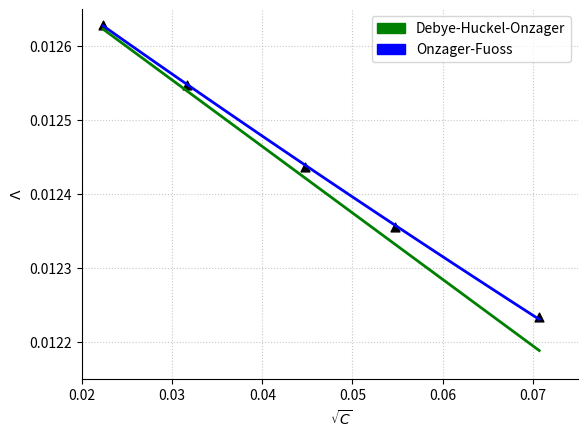

Python code for this plot: (Note: this script raises an exception after producing the figure.)
import matplotlib as mpl
import matplotlib.pyplot as plt
import matplotlib.patches as mpatches
import numpy as np
import scipy as sp

#mpl.rcParams['text.usetex'] = True
#mpl.rcParams['text.latex.unicode'] = True

#mpl.rcParams['font.family'] = 'serif'
#mpl.rcParams['font.serif'] = 'Times'

#mpl.rcParams['figure.titlesize'] = "xx-large"
#mpl.rcParams['legend.fontsize'] = "large"
#mpl.rcParams['axes.labelsize'] = "x-large"
#mpl.rcParams['axes.titlesize'] = "large"

#mpl.rcParams['xtick.labelsize'] = "large"
#mpl.rcParams['ytick.labelsize'] = "large"


# m = [ 0.050, 0.100, 0.500, 1.000, 2.00, 3.000, 4.000, 6.000, 8.000 ]
#rho = [ 1000.97, 1004.95, 1035.58, 1072.76, 1143.24, 1209.32, 1271.44, 1385.25, 1486.63 ]
#c = [ _m * _rho / 1000.0 for _m, _rho in zip( m, rho )]
c = [ 0.0005, 0.001, 0.002, 0.003, 0.005]
c_sqrt = np.sqrt(c)
# lmb1 = [ 0.5636, 1.088, 4.791, 8.750, 15.18, 19.91, 23.20, 26.32, 26.23 ]

#lmb = [ _l / _c for _c, _l in zip( c, lmb1 ) ]
lmb = [ 126.28, 125.47, 124.36, 123.56, 122.34 ]

lmb_0 = 128.24 #[ 128.28, 128.30, 128.37, 128.47, 128.68 ]

temperature = 298.15

eta = 8.937 * 10**(-4) 
eps = 78.3
eps0 = 8.854187817 * 10**(-12) # F / m
boltzmann_constant = 1.38064852 * 10**(-23) # J / k
avogadro = 6.022140857 * 10**(23) # mol-1
electron_charge = 1.6021766208 * 10**(-19) # C

b_e = avogadro * 2 * electron_charge**3 / ( 12 * np.pi * eta ) * np.sqrt( 2 * 10**3 * avogadro / ( eps * eps0 * boltzmann_constant * temperature ) )
print('be: {0}'.format(b_e))
print('2 * be: {0}'.format( 2 * b_e ))

b_p = electron_charge**3 / ( 12 * np.pi * eps * eps0 * boltzmann_constant * temperature ) * np.sqrt( 2 * 10**3 * avogadro / ( eps * eps0 * boltzmann_constant * temperature )) * 0.5 / ( 1 + np.sqrt(0.5) )
print('bp: {0}'.format(b_p))
print('bp * lambda0: {0}'.format( b_p * lmb_0 ))

B = electron_charge * np.sqrt( 2.0 * 10**3 * avogadro / ( eps * eps0 * boltzmann_constant * temperature ))
print('B: {0} * 10**-9'.format( B * 10**(-9) ))

c_dho_sqrt = np.linspace( min(c_sqrt), max(c_sqrt), 100 )
dho = [lmb_0 * 10**(-4) - ( 2 * b_e + b_p * lmb_0 * 10**(-4) ) * _c for _c in c_dho_sqrt ]

a = 4.7 * 10**(-10)
ofu = [lmb_0 * 10**(-4) - b_p * lmb_0 * 10**(-4) * _c - 2 * b_e * _c / (1 + a * B * _c) for _c in c_dho_sqrt]

fig = plt.figure()
ax = fig.add_subplot(1, 1, 1)

lw = 2.0

#ax.spines['left'].set_position('zero')
ax.spines['right'].set_color('none')
#ax.spines['bottom'].set_position('zero')
ax.spines['top'].set_color('none')

ax.xaxis.set_ticks_position('bottom')
ax.yaxis.set_ticks_position('left')

ax.set_xlim( (0.02, 0.075) )
ax.set_ylim( (0.01215, 0.01265) )

label = ax.set_xlabel( r'$\sqrt{C}$', ha='left', va = 'top' )
label = ax.set_ylabel( r'$\Lambda$' )

patch2 = mpatches.Patch( color = 'b', label = 'Onzager-Fuoss' )
patch1 = mpatches.Patch( color = 'g', label = 'Debye-Huckel-Onzager' )

plt.scatter( c_sqrt, [l * 10**(-4) for l in lmb], marker = '^', s = 40, color = 'k' )
plt.plot(c_dho_sqrt, ofu, color = 'b', linewidth = 2.0 )
plt.plot( c_dho_sqrt, dho, color = 'g', linewidth = 2.0 )
plt.grid(linestyle=':', alpha=0.7)
plt.legend(handles = [patch1, patch2])
plt.show()

right_part = [ 2 * b_e * _c_sqrt / ( lmb_0 * 10**(-4) - _lmb *10**(-4) - b_p * lmb_0 * _c_sqrt * 10**(-4)) for _c_sqrt, _lmb in zip( c_sqrt, lmb)]

fp, residual, rank, sv, rcond = sp.polyfit( c_sqrt, right_part, 1, full = True )
f = sp.poly1d( fp )

print('fp[0]: {0}; fp[1]: {1}'.format(fp[0], fp[1]))

a = fp[0] / B
print('a: {0}'.format(a))

#plt.plot( c_dho_sqrt, f(c_dho_sqrt), color = 'k', linewidth = 2.0)
#plt.scatter( c_sqrt, right_part, marker = '^', s = 30, color = 'k')
#plt.grid(linestyle = ':', alpha = 0.7)
#plt.show()
